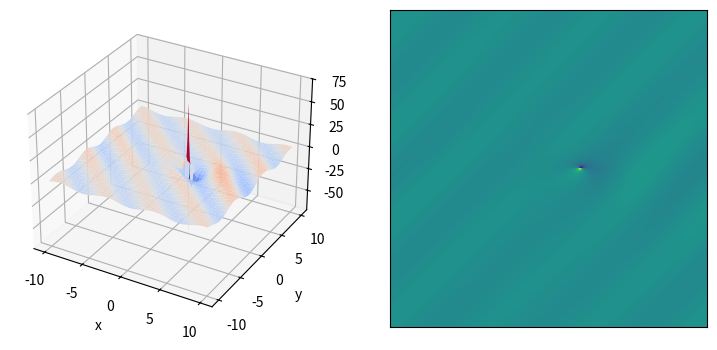

Generate this figure with matplotlib:
import numpy as np 
import matplotlib.pyplot as plt
from matplotlib.gridspec import GridSpec 
from matplotlib import cm
from matplotlib.animation import FuncAnimation

N = 200
L_x = 10
L_y = 10
x = np.linspace(-L_x, L_x, N)
y = np.linspace(-L_y, L_y, N)


X,Y = np.meshgrid(x, y)

def ds(x, y):
    num = (x-y)*(x+y)
    den = y**4*x**2-y**2*x**4/3 +x**6/9 + 1
    p = num/den
    return p

def ds_c(x, y):
    # y = 1j*y
    # x = 1j*x
    num = -2*(x**2+y**2)
    den = (y**2*x+x**3/3)**2 + 1
    p = num/den
    return p

def ds_const(x,y):
    c = 1
    d = 1
    num = 2*np.conj(c)*np.conj(d)*y
    den = (np.abs(c*d)*x**2 +1)*y
    p = num/den
    return p

def ds_lump(x, y):
    c = 1
    # x = x
    # y = y-3j
    num = 2*c*(x+1j*y)
    den = np.abs(c)**2*(1j*y+x/2)-1
    p = num/den
    return p

def ds_lump2(x, y):
    c = 1
    # x = x
    # y = y-3j
    num = 2*c*(x+1j*y)
    den = np.abs(c)**2*(1j*y+x/2)**2-1
    p = num/den
    return p

def ds_simple(x, y):
    c = 1
    # x = x
    # y = y-3j
    num = 2*c*(x+1j*y)
    den = np.abs(c)**2*(1j*y+x/2)**2*x**2+1
    p = num/den
    return p

def ds_simple_alt(x, y):
    c = 1
    # x = x
    # y = y-3j
    num = 2*np.conj(c)*(-x+1j*y)
    den = np.abs(c)**2*(1j*y-x/2)**2*x**2-1
    p = num/den
    return p


fig = plt.figure(figsize=(9,5))
gs = GridSpec(1,2, figure = fig)
ax = fig.add_subplot(gs[0, 0] , projection='3d')

t = 0
X = X-t
phase = np.exp(1j*(X + Y))
ds = ds_lump
Z = ds(X,Y)*phase
Z = np.real(Z)

ax.plot_surface(X,Y,Z, cmap=cm.coolwarm)
ax.set_xlabel('x')
ax.set_ylabel('y')



ax = fig.add_subplot(gs[0, 1] )
ax.imshow(Z)
ax.set_xticks([])
ax.set_yticks([])


# ax = fig.add_subplot(gs[1,0])
# ax.plot(x, np.real(ds(x,0)))
# ax.set_xlabel('x')
# ax.set_title('when y=0')

# ax = fig.add_subplot(gs[1,1])
# ax.plot(y, np.real(ds(0,y)))
# ax.set_title('when x=0')
# ax.set_xlabel('y')

plt.show()


def make_movie(ds):
    global X,Y
    fig = plt.figure()
    ax = fig.add_subplot(1, 1, 1)
    lam1 = 1+1j
    X = X-t
    phase = np.exp(1j*(X + Y))
    ds = ds_simple
     #  projection='3d'
    def animate(i):
        # global X,Y
        # phase = (i/60)*(np.pi*1j/4) + 3*np.pi/4
        # phase = (i/60)*2*np.pi*1j
        # lam1 = np.exp(phase)
        t = -10+i
        # lam1 = 1+1j
        
        Z = ds(X,Y)*phase
        Z = np.real(Z)
        # Z = np.real(build_solution( tau , t=t, lam=lam1, eta=eta ))
        ax.clear()
        # ax.set_zlim(-5, 30)
        # plt.title(r't={}, $\lambda$={},\eta={}$'.format(t, lam1, eta))
        # surf = ax.plot_surface(X[1:-1], Y[1:-1], Z, cmap=cm.coolwarm, linewidth=0, antialiased=False)
        # cont = ax.plot_wireframe(X[1:-1],Y[1:-1],Z)
        # cont = ax.contour(X[1:-1], Y[1:-1], Z, 100) # levels=list(range(-10,10))
        # cont = ax.contour(X[1:-1], Y[1:-1], Z, 100, cmap="RdGy") # levels=list(range(-10,10))
        # cont = ax.contourf(X,Y,Z, 50) # levels=[-10, 0, 10]
        cont = plt.imshow(np.real(Z), cmap='hot', interpolation='nearest')
        # ax = fig.add_subplot(1, 2, 2)
        # ax.clear()
        # ax.set_xlim(-1.2, 1.2)
        # ax.set_ylim(-1.2, 1.2)
        # ax.axes(xlim=(-1.2, 1.2), ylim=(-1.2, 1.2))
        # plt.plot(np.real(lam1), np.imag(lam1), 'k.')
        return cont

    anim = FuncAnimation(fig, animate, frames=20, interval=1) # , init_func=init, blit=True, , interval=1
    # anim.save('depth1_scattering_soliton1_lam={}_eta={}.gif'.format(lam1, eta), writer='Pillow')
    plt.show()

# make_movie(ds)